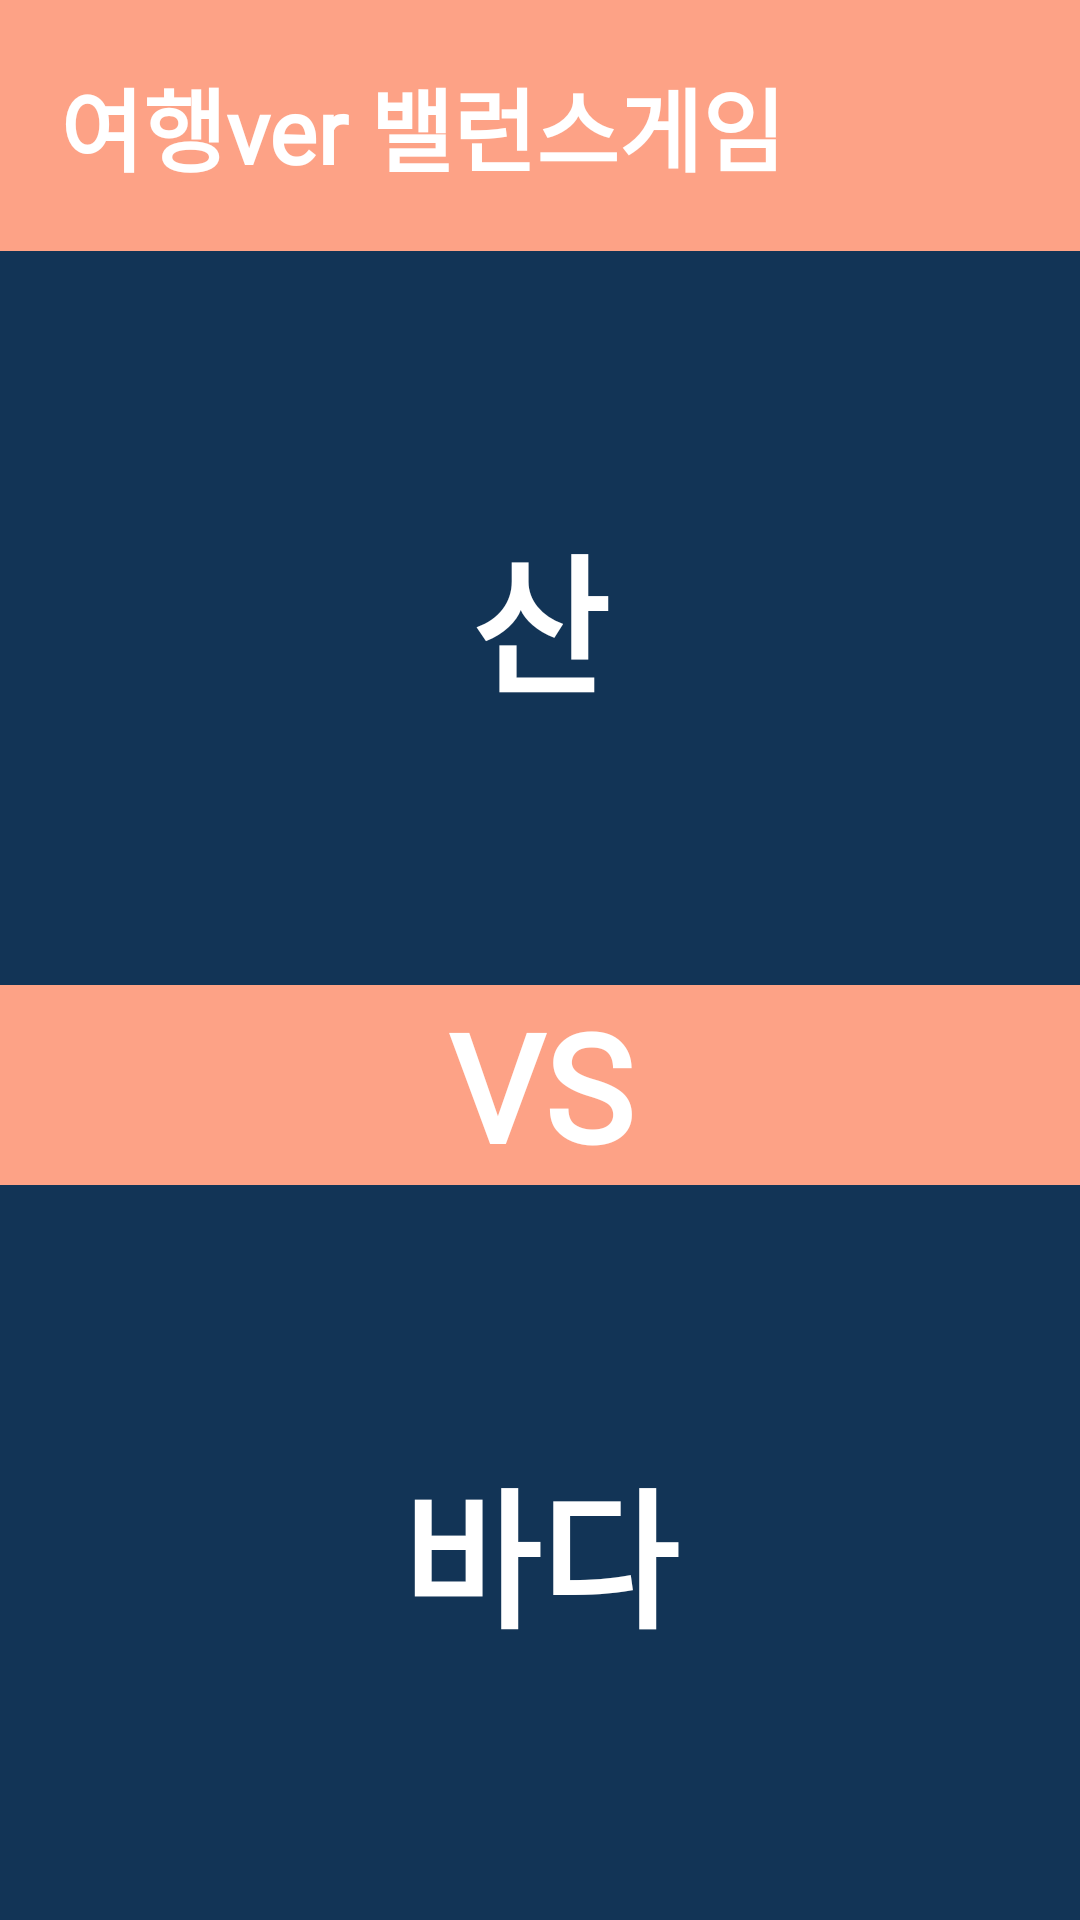

The Android layout XML behind this screen, and the referenced resources:
<!-- AndroidManifest.xml: application theme Theme.Undercover -->
<!-- res/layout/scene_choice.xml -->
<?xml version="1.0" encoding="utf-8"?>
<FrameLayout xmlns:android="http://schemas.android.com/apk/res/android"
    android:id="@+id/balance_game_background"
    android:layout_width="match_parent"
    android:layout_height="match_parent"
    android:background="@color/main_color">

    <LinearLayout
        android:layout_width="match_parent"
        android:layout_height="match_parent"
        android:orientation="vertical">

        <TextView
            android:id="@+id/balance_game_title"
            android:layout_width="match_parent"
            android:layout_height="wrap_content"
            android:layout_margin="20dp"
            android:fontFamily="@font/roboto_bold"
            android:text="여행ver 밸런스게임"
            android:textColor="@color/white"
            android:textSize="30sp"
            android:textStyle="bold" />

        <TextView
            android:id="@+id/choice_up"
            android:layout_width="match_parent"
            android:layout_height="0dp"
            android:layout_weight="1"
            android:background="#123456"
            android:fontFamily="@font/roboto_bold"
            android:gravity="center"
            android:onClick="clickChoiceUp"
            android:text="산"
            android:textColor="@color/white"
            android:textSize="50sp"
            android:textStyle="bold" />

        <TextView
            android:id="@+id/versus"
            android:layout_width="match_parent"
            android:layout_height="wrap_content"
            android:fontFamily="@font/roboto_bold"
            android:gravity="center"
            android:text="VS"
            android:textColor="@color/white"
            android:textSize="50sp"
            android:textStyle="bold" />

        <TextView
            android:id="@+id/choice_down"
            android:layout_width="match_parent"
            android:layout_height="0dp"
            android:layout_weight="1"
            android:background="#123456"
            android:fontFamily="@font/roboto_bold"
            android:gravity="center"
            android:onClick="clickChoiceDown"
            android:text="바다"
            android:textColor="@color/white"
            android:textSize="50sp"
            android:textStyle="bold" />
    </LinearLayout>

</FrameLayout>
<!-- resources referenced by this layout -->
<resources>
  <color name="main_color">#FDA286</color>
  <color name="white">#FFFFFFFF</color>
  <style name="Theme.Undercover" parent="Base.Theme.Undercover">
  
      </style>
  <style name="Base.Theme.Undercover" parent="Theme.AppCompat.DayNight.NoActionBar">
          
          
      </style>
</resources>
